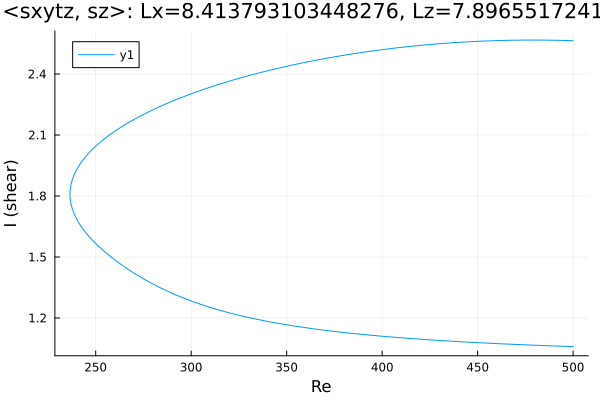

Data behind this chart, as committed beside it:
Re, shear
500.0, 2.564
499, 2.564
497.6, 2.565
496.2, 2.565
494.8, 2.565
493.4, 2.566
492, 2.566
490.5, 2.566
489.1, 2.566
487.7, 2.567
486.3, 2.567
484.9, 2.567
483.5, 2.567
482.1, 2.567
480.6, 2.567
479.2, 2.567
477.8, 2.567
476.4, 2.567
475, 2.567
473.6, 2.567
472.2, 2.567
470.7, 2.567
469.3, 2.566
467.9, 2.566
466.5, 2.566
465.1, 2.566
463.7, 2.565
462.3, 2.565
460.8, 2.565
459.4, 2.564
458, 2.564
456.6, 2.563
455.2, 2.563
453.8, 2.562
452.4, 2.562
450.9, 2.561
449.5, 2.561
448.1, 2.56
446.7, 2.559
445.3, 2.559
443.9, 2.558
442.5, 2.557
441, 2.556
439.6, 2.556
438.2, 2.555
436.8, 2.554
435.4, 2.553
434, 2.552
432.6, 2.551
431.1, 2.55
429.7, 2.549
429.6, 2.549
428.2, 2.548
426.8, 2.547
425.4, 2.546
423.9, 2.544
422.5, 2.543
421.1, 2.542
419.7, 2.541
418.3, 2.539
... 383 more rows
